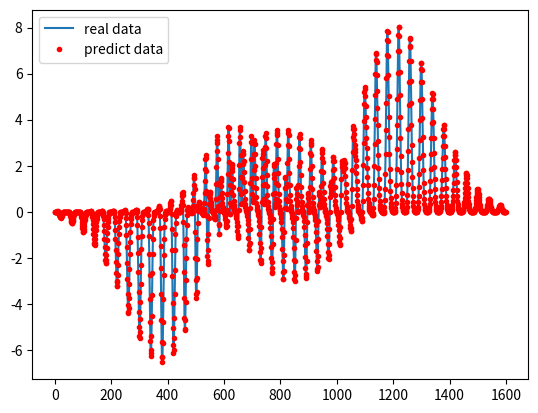

Source code (Python):
# -*- coding:utf-8 -*-
"""
multi nn
"""


import numpy as np
from math import exp, pow
# from mpl_toolkits.mplot3d import Axes3D
import matplotlib.pyplot as plt
import sys
import copy
from scipy.linalg import norm, pinv


class Layer:
    '''层'''

    def __init__(self, w, b, neure_number, transfer_function, layer_index):
        self.transfer_function = transfer_function
        self.neure_number = neure_number
        self.layer_index = layer_index
        self.w = w
        self.b = b


class NetStruct:
    '''神经网络结构'''

    def __init__(self, ni, nh, no, active_fun_list):
        # ni 输入层节点（int）
        # ni 隐藏层节点（int 或 list）
        # no 输出层节点（int）
        # active_fun_list 隐藏层激活函数类型（list）
        # ==> 1
        self.neurals = []  # 各层的神经元数目
        self.neurals.append(ni)
        if isinstance(nh, list):
            self.neurals.extend(nh)
        else:
            self.neurals.append(nh)
        self.neurals.append(no)
        # ==> 2
        if len(self.neurals) - 2 == len(active_fun_list):
            active_fun_list.append('line')
        self.active_fun_list = active_fun_list
        # ==> 3
        self.layers = []  # 所有的层
        for i in range(0, len(self.neurals)):
            if i == 0:
                self.layers.append(
                    Layer([], [], self.neurals[i], 'none', i))
                continue
            f = self.neurals[i - 1]
            s = self.neurals[i]
            self.layers.append(Layer(np.random.randn(s, f), np.random.randn(
                s, 1), self.neurals[i], self.active_fun_list[i - 1], i))


class NeuralNetwork:
    '''神经网络'''

    def __init__(self, net_struct, mu=1e-3, beta=10, iteration=100, tol=0.1):
        '''初始化'''
        self.net_struct = net_struct
        self.mu = mu
        self.beta = beta
        self.iteration = iteration
        self.tol = tol

    def train(self, x, y, method='lm'):
        '''训练'''
        self.net_struct.x = x
        self.net_struct.y = y
        if(method == 'lm'):
            self.lm()

    def sim(self, x):
        '''预测'''
        self.net_struct.x = x
        self.forward()
        layer_num = len(self.net_struct.layers)
        predict = self.net_struct.layers[layer_num - 1].output_val
        return predict

    def actFun(self, z, active_type='sigm'):
        ''' 激活函数 '''
        # activ_type: 激活函数类型有 sigm、tanh、radb、line
        if active_type == 'sigm':
            f = 1.0 / (1.0 + np.exp(-z))
        elif active_type == 'tanh':
            f = (np.exp(z) - np.exp(-z)) / (np.exp(z) + np.exp(-z))
        elif active_type == 'radb':
            f = np.exp(-z * z)
        elif active_type == 'line':
            f = z
        return f

    def actFunGrad(self, z, active_type='sigm'):
        '''激活函数的变化（派生）率'''
        # active_type: 激活函数类型有 sigm、tanh、radb、line
        y = self.actFun(z, active_type)
        if active_type == 'sigm':
            grad = y * (1.0 - y)
        elif active_type == 'tanh':
            grad = 1.0 - y * y
        elif active_type == 'radb':
            grad = -2.0 * z * y
        elif active_type == 'line':
            m = z.shape[0]
            n = z.shape[1]
            grad = np.ones((m, n))
        return grad

    def forward(self):
        ''' 前向 '''
        layer_num = len(self.net_struct.layers)
        for i in range(0, layer_num):
            if i == 0:
                curr_layer = self.net_struct.layers[i]
                curr_layer.input_val = self.net_struct.x
                curr_layer.output_val = self.net_struct.x
                continue
            before_layer = self.net_struct.layers[i - 1]
            curr_layer = self.net_struct.layers[i]
            curr_layer.input_val = curr_layer.w.dot(
                before_layer.output_val) + curr_layer.b
            curr_layer.output_val = self.actFun(curr_layer.input_val,
                                                self.net_struct.active_fun_list[i - 1])

    def backward(self):
        '''反向'''
        layer_num = len(self.net_struct.layers)
        last_layer = self.net_struct.layers[layer_num - 1]
        last_layer.error = -self.actFunGrad(last_layer.input_val,
                                            self.net_struct.active_fun_list[layer_num - 2])
        layer_index = list(range(1, layer_num - 1))
        layer_index.reverse()
        for i in layer_index:
            curr_layer = self.net_struct.layers[i]
            curr_layer.error = (last_layer.w.transpose().dot(
                last_layer.error)) * self.actFunGrad(curr_layer.input_val, self.net_struct.active_fun_list[i - 1])
            last_layer = curr_layer

    def parDeriv(self):
        '''标准梯度（求导）'''
        layer_num = len(self.net_struct.layers)
        for i in range(1, layer_num):
            befor_layer = self.net_struct.layers[i - 1]
            befor_input_val = befor_layer.output_val.transpose()
            curr_layer = self.net_struct.layers[i]
            curr_error = curr_layer.error
            curr_error = curr_error.reshape(
                curr_error.shape[0] * curr_error.shape[1], 1, order='F')
            row = curr_error.shape[0]
            col = befor_input_val.shape[1]
            a = np.zeros((row, col))
            num = befor_input_val.shape[0]
            neure_number = curr_layer.neure_number
            for i in range(0, num):
                a[neure_number * i:neure_number * i + neure_number,
                    :] = np.repeat([befor_input_val[i, :]], neure_number, axis=0)
            tmp_w_par_deriv = curr_error * a
            curr_layer.w_par_deriv = np.zeros(
                (num, befor_layer.neure_number * curr_layer.neure_number))
            for i in range(0, num):
                tmp = tmp_w_par_deriv[neure_number *
                                      i:neure_number * i + neure_number, :]
                tmp = tmp.reshape(tmp.shape[0] * tmp.shape[1], order='C')
                curr_layer.w_par_deriv[i, :] = tmp
                curr_layer.b_par_deriv = curr_layer.error.transpose()

    def jacobian(self):
        '''雅可比行列式'''
        layers = self.net_struct.neurals
        row = self.net_struct.x.shape[1]
        col = 0
        for i in range(0, len(layers) - 1):
            col = col + layers[i] * layers[i + 1] + layers[i + 1]
        j = np.zeros((row, col))
        layer_num = len(self.net_struct.layers)
        index = 0
        for i in range(1, layer_num):
            curr_layer = self.net_struct.layers[i]
            w_col = curr_layer.w_par_deriv.shape[1]
            b_col = curr_layer.b_par_deriv.shape[1]
            j[:, index: index + w_col] = curr_layer.w_par_deriv
            index = index + w_col
            j[:, index: index + b_col] = curr_layer.b_par_deriv
            index = index + b_col
        return j

    def gradCheck(self):
        '''梯度检查'''
        W1 = self.net_struct.layers[1].w
        b1 = self.net_struct.layers[1].b
        n = self.net_struct.layers[1].neure_number
        W2 = self.net_struct.layers[2].w
        b2 = self.net_struct.layers[2].b
        x = self.net_struct.x
        p = []
        p.extend(W1.reshape(1, W1.shape[0] * W1.shape[1], order='C')[0])
        p.extend(b1.reshape(1, b1.shape[0] * b1.shape[1], order='C')[0])
        p.extend(W2.reshape(1, W2.shape[0] * W2.shape[1], order='C')[0])
        p.extend(b2.reshape(1, b2.shape[0] * b2.shape[1], order='C')[0])
        old_p = p
        jac = []
        for i in range(0, x.shape[1]):
            xi = np.array([x[:, i]])
            xi = xi.transpose()
            ji = []
            for j in range(0, len(p)):
                W1 = np.array(p[0:2 * n]).reshape(n, 2, order='C')
                b1 = np.array(p[2 * n:2 * n + n]).reshape(n, 1, order='C')
                W2 = np.array(p[3 * n:4 * n]).reshape(1, n, order='C')
                b2 = np.array(p[4 * n:4 * n + 1]).reshape(1, 1, order='C')

                z2 = W1.dot(xi) + b1
                a2 = self.actFun(z2)
                z3 = W2.dot(a2) + b2
                h1 = self.actFun(z3)
                p[j] = p[j] + 0.00001
                W1 = np.array(p[0:2 * n]).reshape(n, 2, order='C')
                b1 = np.array(p[2 * n:2 * n + n]).reshape(n, 1, order='C')
                W2 = np.array(p[3 * n:4 * n]).reshape(1, n, order='C')
                b2 = np.array(p[4 * n:4 * n + 1]).reshape(1, 1, order='C')

                z2 = W1.dot(xi) + b1
                a2 = self.actFun(z2)
                z3 = W2.dot(a2) + b2
                h = self.actFun(z3)
                g = (h[0][0] - h1[0][0]) / 0.00001
                ji.append(g)
            jac.append(ji)
            p = old_p
        return jac

    def jjje(self):
        '''计算jj与je'''
        layer_num = len(self.net_struct.layers)
        e = self.net_struct.y - \
            self.net_struct.layers[layer_num - 1].output_val
        e = e.transpose()
        j = self.jacobian()
        # check gradient
        #j1 = -np.array(self.gradCheck())
        #jk = j.reshape(1,j.shape[0]*j.shape[1])
        #jk1 = j1.reshape(1,j1.shape[0]*j1.shape[1])
        # plt.plot(jk[0])
        # plt.plot(jk1[0],'.')
        # plt.show()
        jj = j.transpose().dot(j)
        je = -j.transpose().dot(e)
        return[jj, je]

    def lm(self):
        '''Levenberg-Marquardt训练算法'''
        mu = self.mu
        beta = self.beta
        iteration = self.iteration
        tol = self.tol
        y = self.net_struct.y
        layer_num = len(self.net_struct.layers)
        self.forward()
        pred = self.net_struct.layers[layer_num - 1].output_val
        pref = self.perfermance(y, pred)
        for i in range(0, iteration):
            print('iter:', i, 'error:', pref)
            # 1) 第一步:
            if(pref < tol):
                break
            # 2) 第二步:
            self.backward()
            self.parDeriv()
            [jj, je] = self.jjje()
            while(1):
                # 3) 第三步:
                A = jj + mu * np.diag(np.ones(jj.shape[0]))
                delta_w_b = pinv(A).dot(je)
                # 4) 第四步:
                old_net_struct = copy.deepcopy(self.net_struct)
                self.updataNetStruct(delta_w_b)
                self.forward()
                pred1 = self.net_struct.layers[layer_num - 1].output_val
                pref1 = self.perfermance(y, pred1)
                if (pref1 < pref):
                    mu = mu / beta
                    pref = pref1
                    break
                mu = mu * beta
                self.net_struct = copy.deepcopy(old_net_struct)

    def updataNetStruct(self, delta_w_b):
        '''更新网络权重及阈值'''
        layer_num = len(self.net_struct.layers)
        index = 0
        for i in range(1, layer_num):
            before_layer = self.net_struct.layers[i - 1]
            curr_layer = self.net_struct.layers[i]
            w_num = before_layer.neure_number * curr_layer.neure_number
            b_num = curr_layer.neure_number
            w = delta_w_b[index: index + w_num]
            w = w.reshape(curr_layer.neure_number,
                          before_layer.neure_number, order='C')
            index = index + w_num
            b = delta_w_b[index: index + b_num]
            index = index + b_num
            curr_layer.w += w
            curr_layer.b += b

    def perfermance(self, y, pred):
        '''性能函数'''
        error = y - pred
        return norm(error) / len(y)

# 以下函数为测试样例
def plotSamples(n=40):
    x = np.array([np.linspace(0, 3, n)])
    x = x.repeat(n, axis=0)
    y = x.transpose()
    z = np.zeros((n, n))
    for i in range(0, x.shape[0]):
        for j in range(0, x.shape[1]):
            z[i][j] = sampleFun(x[i][j], y[i][j])
    fig = plt.figure()
    ax = fig.gca(projection='3d')
    surf = ax.plot_surface(x, y, z, cmap='autumn', cstride=2, rstride=2)
    ax.set_xlabel("X-Label")
    ax.set_ylabel("Y-Label")
    ax.set_zlabel("Z-Label")
    plt.show()

def sinSamples(n):
    x = np.array([np.linspace(-0.5, 0.5, n)])
    #x = x.repeat(n, axis = 0)
    y = x + 0.2
    z = np.zeros((n, 1))
    for i in range(0, x.shape[1]):
        z[i] = np.sin(x[0][i] * y[0][i])
    X = np.zeros((n, 2))
    n = 0
    for xi, yi in zip(x.transpose(), y.transpose()):
        X[n][0] = xi
        X[n][1] = yi
        n = n + 1
    # print(x.shape, y.shape)
    # print(X.shape, z.shape)
    return X, z.transpose()

def peaksSamples(n):
    x = np.array([np.linspace(-3, 3, n)])
    x = x.repeat(n, axis=0)
    y = x.transpose()
    z = np.zeros((n, n))
    for i in range(0, x.shape[0]):
        for j in range(0, x.shape[1]):
            z[i][j] = sampleFun(x[i][j], y[i][j])
    X = np.zeros((n * n, 2))
    x_list = x.reshape(n * n, 1)
    y_list = y.reshape(n * n, 1)
    z_list = z.reshape(n * n, 1)
    n = 0
    for xi, yi in zip(x_list, y_list):
        X[n][0] = xi
        X[n][1] = yi
        n = n + 1
    # print(x.shape, y.shape)
    # print(X.shape, z.shape, z_list.shape, z_list.transpose().shape)
    return X, z_list.transpose()

def sampleFun(x, y):
    z = 3 * pow((1 - x), 2) * exp(-(pow(x, 2)) - pow((y + 1), 2)) - 10 * (x / 5 - pow(x, 3) -
                                                                          pow(y, 5)) * exp(-pow(x, 2) - pow(y, 2)) - 1 / 3 * exp(-pow((x + 1), 2) - pow(y, 2))
    return z

# 测试
if __name__ == '__main__':

    # 【必须】设置【各】隐层的激活函数类型，可以设置为tanh,radb，tanh,line类型，如果不显式的设置最后一层为line
    active_fun_list = ['sigm', 'sigm', 'sigm']
    # 确定神经网络结构，中间两个隐层各10个神经元
    ns = NetStruct(2, [10, 10, 10], 1, active_fun_list)
    nn = NeuralNetwork(ns)  # 神经网络类实例化

    [X, z] = peaksSamples(20)  # 产生训练数据
    #[X, z] = sinSamples(20)  # 第二个训练数据
    X = X.transpose()

    # 注意：测试数据的格式与我们习惯的用法有差别，行列要转置！！原因是内部逻辑采用了矩阵运算？！！！！
    # print(X.shape) # (2, 20)
    # print(X)
    # print(z.shape) # (1, 20)
    # print(z)

    nn.train(X, z)  # 训练！！！！！！

    [X0, z0] = peaksSamples(40)  # 产生测试数据
    #[X0, z0] = sinSamples(40)  # 第二个测试数据
    X0 = X0.transpose()

    z1 = nn.sim(X0)  # 预测！！！！！！

    fig = plt.figure()
    ax = fig.add_subplot(111)
    ax.plot(z0[0])      # 画出真实值 real data
    ax.plot(z1[0], 'r.')  # 画出预测值 predict data
    plt.legend(('real data', 'predict data'))
    plt.show()
